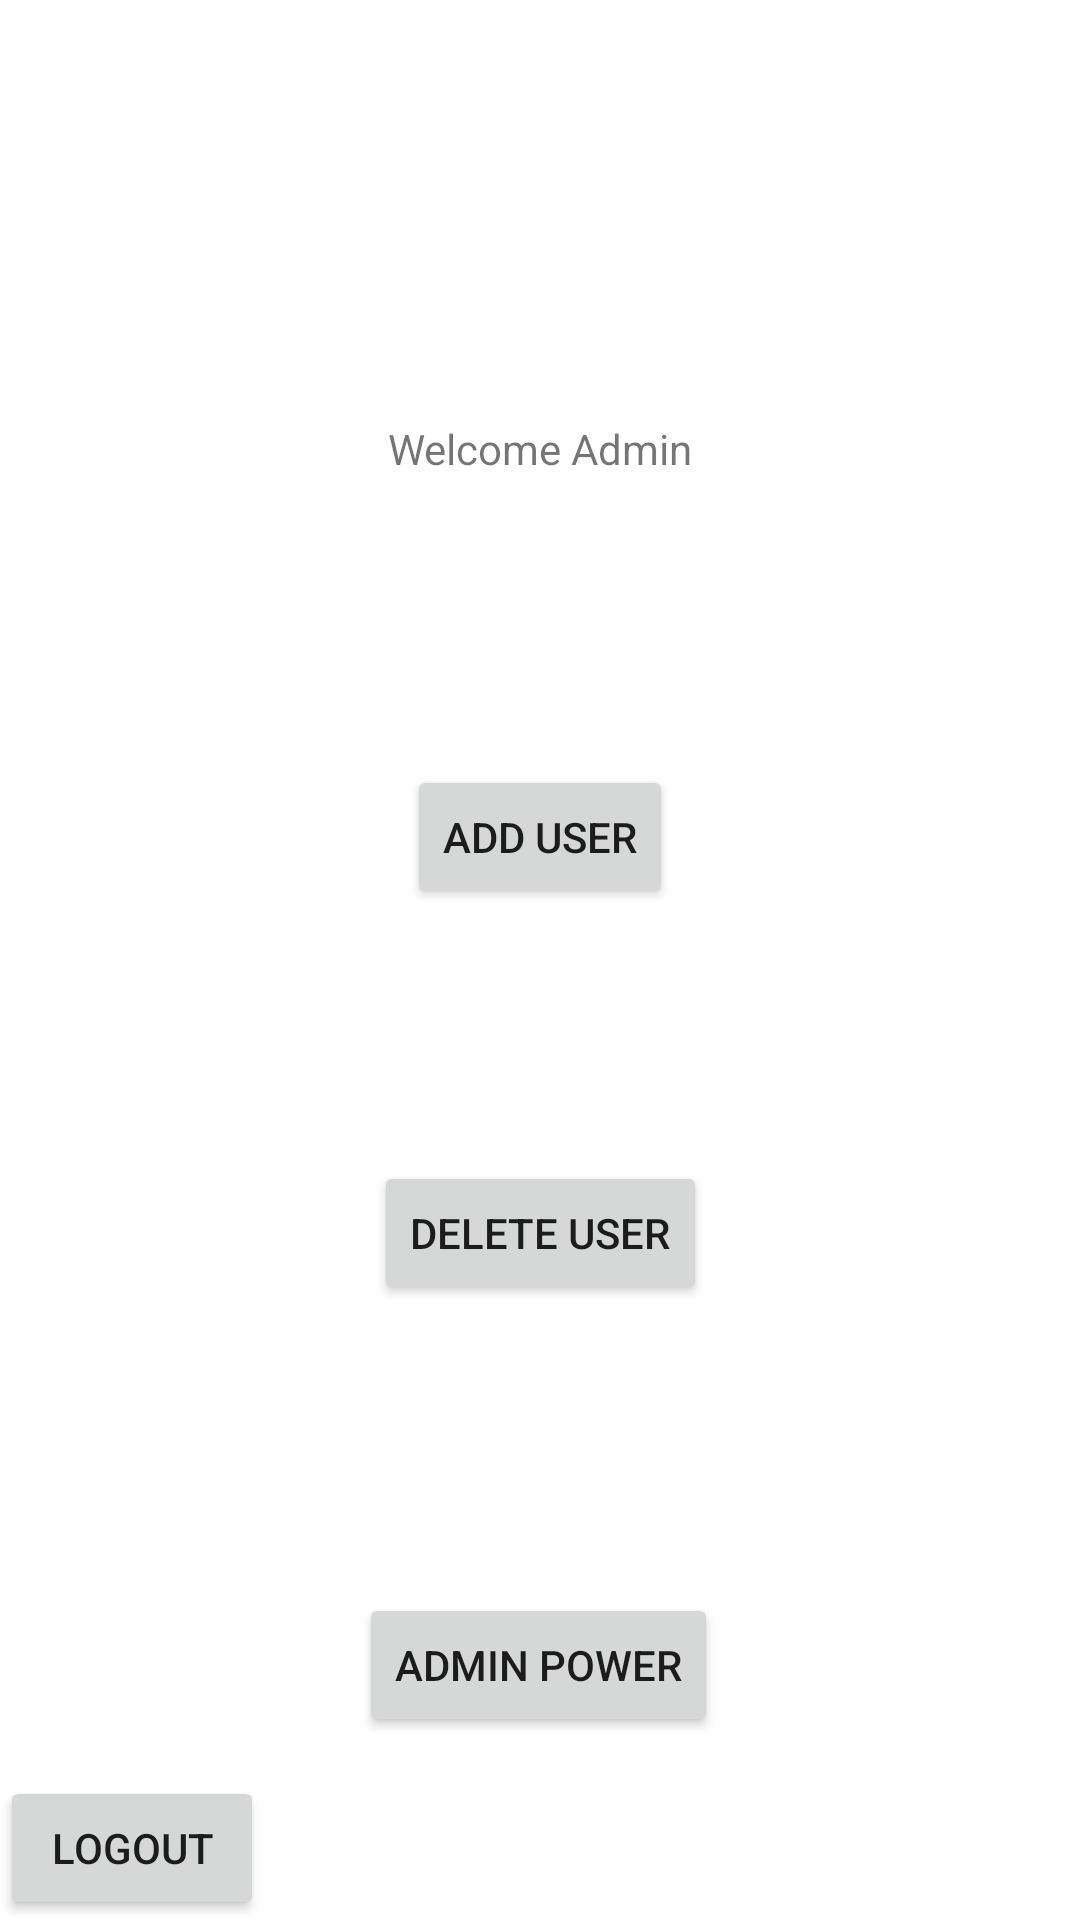

This screen was rendered from an Android layout file. Write that file and the resources it references.
<!-- AndroidManifest.xml: application theme Theme.ListAssist -->
<!-- res/layout/admin_landing_page.xml -->
<?xml version="1.0" encoding="utf-8"?>

<androidx.constraintlayout.widget.ConstraintLayout xmlns:android="http://schemas.android.com/apk/res/android"
    xmlns:app="http://schemas.android.com/apk/res-auto"
    xmlns:tools="http://schemas.android.com/tools"
    android:layout_width="match_parent"
    android:layout_height="match_parent"
    tools:context=".LandingPage">

    <TextView
        android:id="@+id/welcomeadminview"
        android:layout_width="wrap_content"
        android:layout_height="wrap_content"
        android:layout_marginTop="140dp"
        android:text="@string/welcome_admin"
        app:layout_constraintEnd_toEndOf="parent"
        app:layout_constraintStart_toStartOf="parent"
        app:layout_constraintTop_toTopOf="parent" />

    <Button
        android:id="@+id/adduserbutton"
        android:layout_width="wrap_content"
        android:layout_height="wrap_content"
        android:layout_marginTop="96dp"
        android:text="@string/add_user"
        app:layout_constraintEnd_toEndOf="parent"
        app:layout_constraintStart_toStartOf="parent"
        app:layout_constraintTop_toBottomOf="@+id/welcomeadminview" />

    <Button
        android:id="@+id/deleteuserbutton"
        android:layout_width="wrap_content"
        android:layout_height="wrap_content"
        android:layout_marginTop="132dp"
        android:text="@string/delete_user"
        app:layout_constraintEnd_toEndOf="parent"
        app:layout_constraintStart_toStartOf="parent"
        app:layout_constraintTop_toTopOf="@+id/adduserbutton" />

    <Button
        android:id="@+id/adminbutton"
        android:layout_width="wrap_content"
        android:layout_height="wrap_content"
        android:layout_marginTop="96dp"
        android:text="@string/admin_power"
        app:layout_constraintEnd_toEndOf="parent"
        app:layout_constraintHorizontal_bias="0.498"
        app:layout_constraintStart_toStartOf="parent"
        app:layout_constraintTop_toBottomOf="@+id/deleteuserbutton" />

    <Button
        android:id="@+id/logout_button"
        android:layout_width="wrap_content"
        android:layout_height="wrap_content"
        android:layout_gravity="bottom|start"
        android:text="Logout"
        app:layout_constraintStart_toStartOf="parent"
        app:layout_constraintBottom_toBottomOf="parent" />


</androidx.constraintlayout.widget.ConstraintLayout>
<!-- resources referenced by this layout -->
<resources>
  <string name="add_user">Add User</string>
  <string name="admin_power">Admin Power</string>
  <string name="delete_user">Delete User</string>
  <string name="welcome_admin">Welcome Admin</string>
  <style name="Theme.ListAssist" parent="Theme.MaterialComponents.DayNight.DarkActionBar">
          
          <item name="colorPrimary">@color/purple_500</item>
          <item name="colorPrimaryVariant">@color/purple_700</item>
          <item name="colorOnPrimary">@color/white</item>
          
          <item name="colorSecondary">@color/teal_200</item>
          <item name="colorSecondaryVariant">@color/teal_700</item>
          <item name="colorOnSecondary">@color/black</item>
          
          <item name="android:statusBarColor">?attr/colorPrimaryVariant</item>
          
      </style>
  <color name="purple_500">#FF6200EE</color>
  <color name="purple_700">#FF3700B3</color>
  <color name="white">#FFFFFFFF</color>
  <color name="teal_200">#FF03DAC5</color>
  <color name="teal_700">#FF018786</color>
  <color name="black">#FF000000</color>
</resources>
